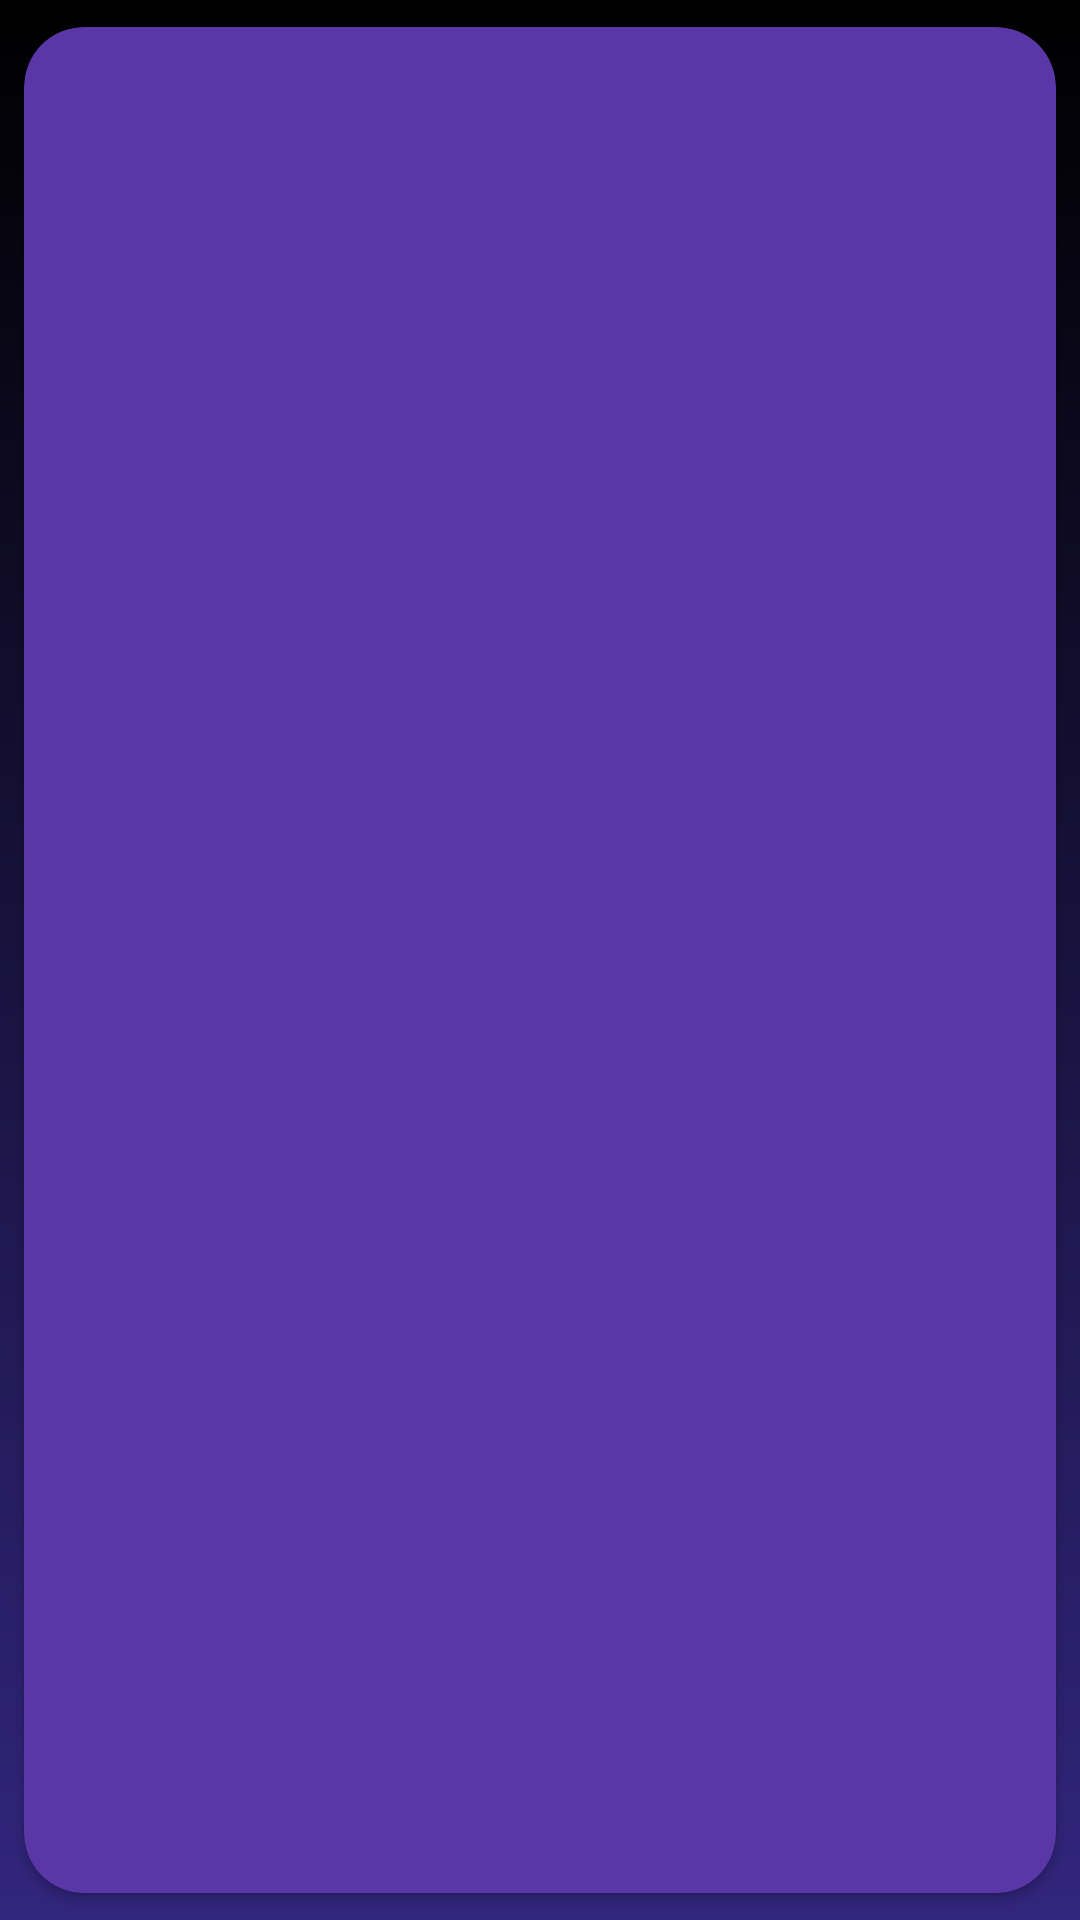

Write the Android layout XML for this screen, with the resource values it uses.
<!-- AndroidManifest.xml: application theme Theme.Movie -->
<!-- res/layout/item.xml -->
<?xml version="1.0" encoding="utf-8"?>
<androidx.cardview.widget.CardView xmlns:android="http://schemas.android.com/apk/res/android"
    android:layout_width="match_parent"
    android:layout_height="wrap_content"
    xmlns:tools="http://schemas.android.com/tools"
    xmlns:app="http://schemas.android.com/apk/res-auto"
    app:cardUseCompatPadding="true"
    app:contentPadding="15dp"
    app:cardCornerRadius="20dp"
    app:cardBackgroundColor="@color/background"
    >

    <LinearLayout
        android:layout_width="match_parent"
        android:layout_height="wrap_content"
        android:orientation="horizontal"
        >

    <ImageView
        android:id="@+id/itemMovePoster"
        android:layout_width="120dp"
        android:layout_height="180dp"
        tools:src="@tools:sample/avatars"
        android:adjustViewBounds="true"
        android:layout_margin="5dp"

        />

        <LinearLayout
            android:layout_width="match_parent"
            android:layout_height="wrap_content"
            android:orientation="vertical"
            android:layout_margin="5dp"
            >

            <com.google.android.material.textview.MaterialTextView
                android:id="@+id/itemMoveTitle"
                android:layout_width="match_parent"
                android:layout_height="wrap_content"
                tools:text="@tools:sample/lorem"
                android:lines="1"
                android:textSize="30sp"
                android:textStyle="bold|italic"
                android:gravity="center"
                android:layout_margin="5dp"

                />

            <com.google.android.material.textview.MaterialTextView
                android:id="@+id/itemMoveRelease"
                android:layout_width="match_parent"
                android:layout_height="wrap_content"
                tools:text="@tools:sample/lorem"
                android:lines="1"
                android:textSize="10sp"
                android:gravity="start"
                android:layout_margin="5dp"

                />

            <com.google.android.material.textview.MaterialTextView
                android:id="@+id/itemMoveOverview"
                android:layout_width="match_parent"
                android:layout_height="wrap_content"
                android:layout_margin="5dp"
                android:lines="3"
                android:textSize="15sp"
                android:ellipsize="end"
                tools:text="@tools:sample/lorem/random"

                />



        </LinearLayout>

    </LinearLayout>

</androidx.cardview.widget.CardView>
<!-- resources referenced by this layout -->
<resources>
  <color name="background">#5937A7</color>
  <style name="Theme.Movie" parent="Theme.MaterialComponents.DayNight.NoActionBar">
          
          <item name="colorPrimary">@color/purple_500</item>
          <item name="colorPrimaryVariant">@color/purple_700</item>
          <item name="colorOnPrimary">@color/white</item>
          
          <item name="colorSecondary">@color/teal_200</item>
          <item name="colorSecondaryVariant">@color/teal_700</item>
          <item name="colorOnSecondary">@color/black</item>
          
          <item name="android:statusBarColor" tools:targetApi="l">?attr/colorPrimaryVariant</item>
          
  
          <item name="android:textColor">@color/white</item>
          <item name="android:windowTranslucentStatus">true</item>
          <item name="android:fitsSystemWindows">true</item>
  
          <item name="android:windowBackground">@drawable/in_line</item>
  
      </style>
  <color name="purple_500">#FF6200EE</color>
  <color name="purple_700">#FF3700B3</color>
  <color name="white">#FFFFFFFF</color>
  <color name="teal_200">#FF03DAC5</color>
  <color name="teal_700">#FF018786</color>
  <color name="black">#FF000000</color>
  <!-- drawable in_line (drawable) -->
  <?xml version="1.0" encoding="utf-8"?>
  <shape xmlns:android="http://schemas.android.com/apk/res/android">
  
      <gradient
          android:endColor="@color/primary"
          android:startColor="@color/black"
          android:angle="-45"
          />
  
  </shape>
  <color name="primary">#32257D</color>
</resources>
